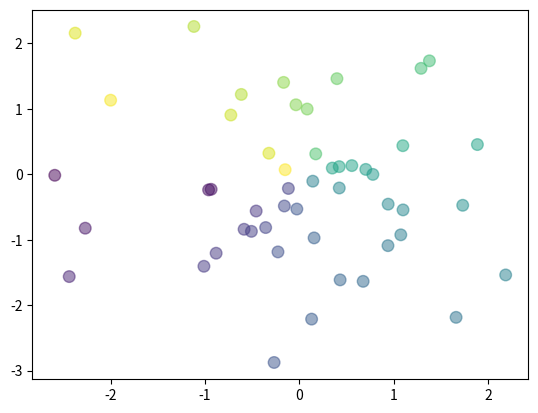

The matplotlib source for this figure:
import matplotlib.pyplot as plt
import numpy as np

n = 50    # data size
X = np.random.normal(0, 1, n)
Y = np.random.normal(0, 1, n)
# X = np.random.rand(n)
# Y = np.random.rand(n)
T = np.arctan2(Y, X)    # for color later on

plt.scatter(X, Y, s=70, alpha=.5, c=T)
# plt.xlim(-1.5, 1.5)
# plt.ylim(-1.5, 1.5)
# plt.xticks(())  # ignore xticks
# plt.yticks(())  # ignore yticks

plt.show()